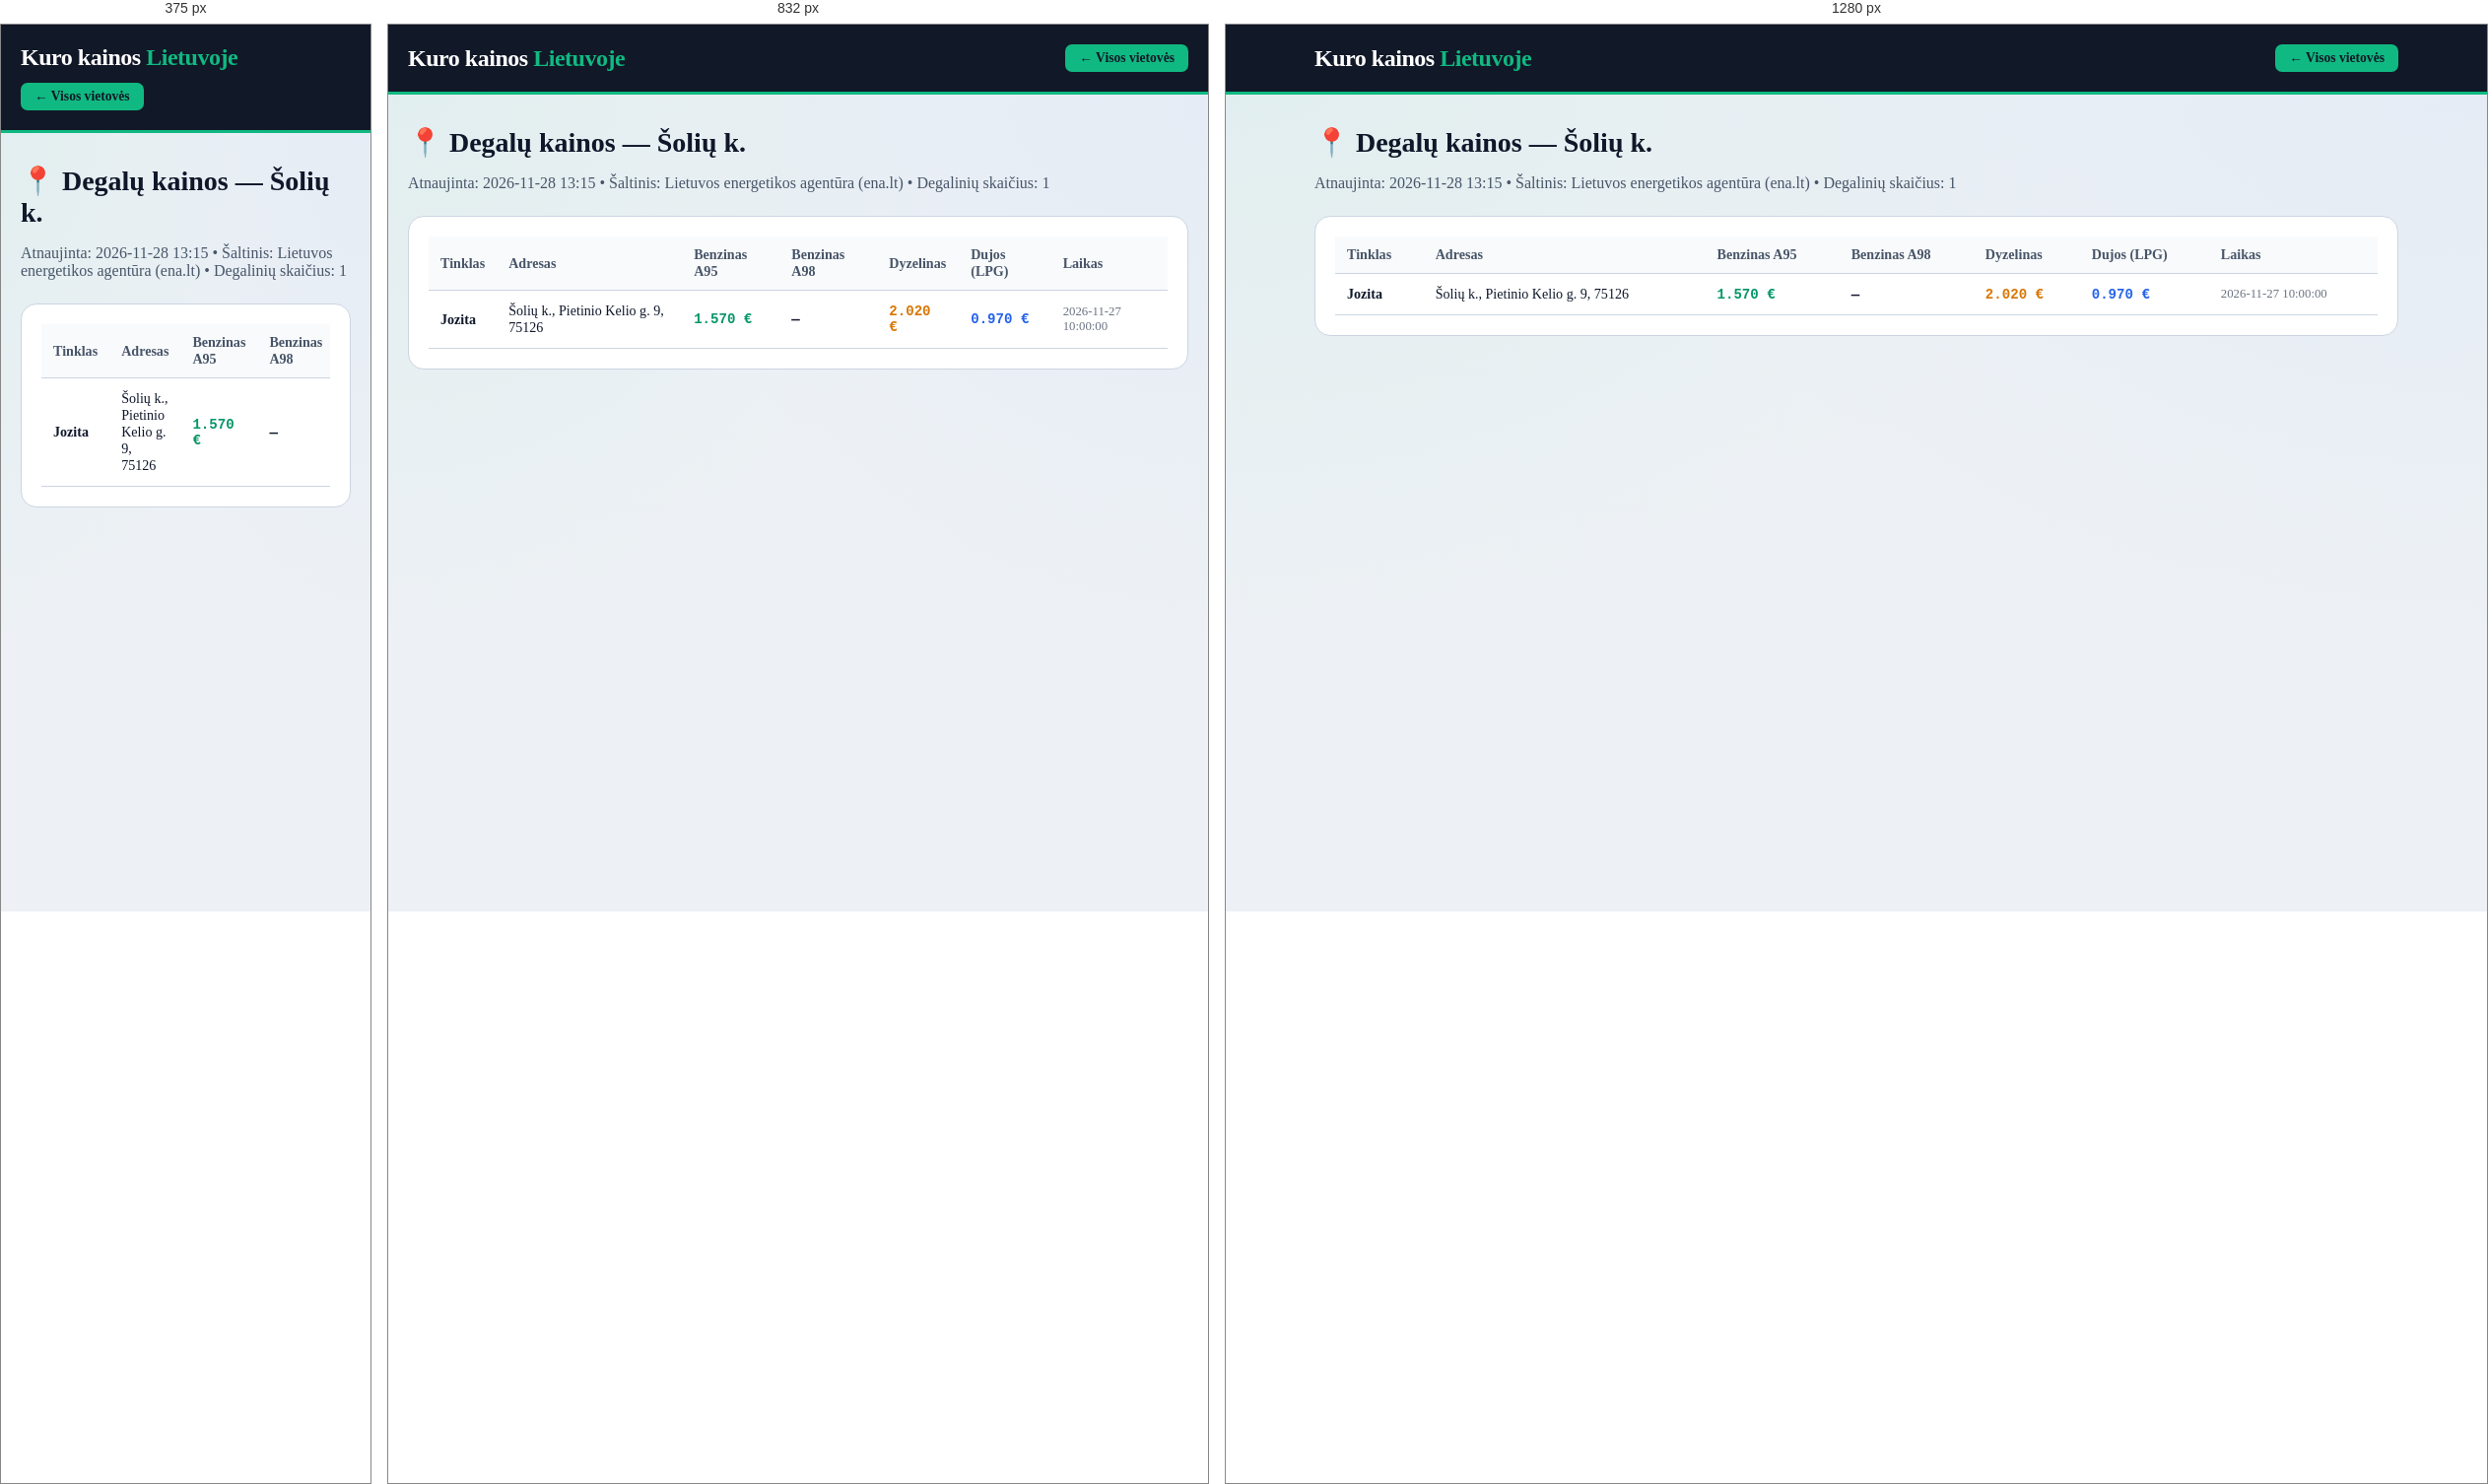
Rendered at 375 px, 832 px and 1280 px, left to right.

<!-- file: soliu-k.html -->
<!DOCTYPE html>
<html lang="lt">
<head>
    <meta charset="UTF-8">
    <meta name="viewport" content="width=device-width, initial-scale=1.0">
    <title>Degalų kainos: Šolių k. — A95 nuo 1.57 €, Dyzelinas nuo 2.02 € | Kuro kainos Lietuvoje</title>
    <meta name="description" content="Naujausios benzino, dyzelino ir dujų kainos vietovėje Šolių k.. Pigiausias A95 benzinas nuo 1.57 €, dyzelinas nuo 2.02 €. Visų 1 degalinių adresai.">
    <link rel="canonical" href="https://benzinas-lt.vercel.app/miestai/soliu-k.html">
    <link rel="stylesheet" href="../style.css">
</head>
<body>
    <header class="header">
        <div class="container header-inner">
            <a href="../index.html" style="text-decoration:none; color:white;"><div class="logo">Kuro kainos <span>Lietuvoje</span></div></a>
            <a href="../index.html" class="fuel-btn active" style="text-decoration:none;">← Visos vietovės</a>
        </div>
    </header>
    <main class="container" style="padding-top: 32px; padding-bottom: 60px;">
        <h1 class="section-title" style="font-size: 1.75rem;">📍 Degalų kainos — Šolių k.</h1>
        <p style="color: var(--text-muted); margin-bottom: 24px;">Atnaujinta: 2026-11-28 13:15 • Šaltinis: Lietuvos energetikos agentūra (ena.lt) • Degalinių skaičius: 1</p>
        <div style="background: white; padding: 20px; border-radius: 16px; border: 1px solid var(--border-light); overflow-x:auto;">
            <table class="stations-table">
                <thead><tr><th>Tinklas</th><th>Adresas</th><th>Benzinas A95</th><th>Benzinas A98</th><th>Dyzelinas</th><th>Dujos (LPG)</th><th>Laikas</th></tr></thead>
                <tbody><tr><td><strong>Jozita</strong></td><td>Šolių k., Pietinio Kelio g. 9, 75126</td><td class='mono' style='color:#059669;'>1.570 €</td><td class='mono'>—</td><td class='mono' style='color:#d97706;'>2.020 €</td><td class='mono' style='color:#2563eb;'>0.970 €</td><td style='font-size:0.8rem; color:#6b7280;'>2026-11-27 10:00:00</td></tr></tbody>
            </table>
        </div>
    </main>
</body>
</html>

/* @media block from style.css */
@media (max-width: 640px) {
    .stations-table {
        display: block;
        overflow-x: auto;
    }
}

/* @media block from style.css */
@media (max-width: 1024px) { 
    .top-hero-grid { grid-template-columns: 1fr; } 
}